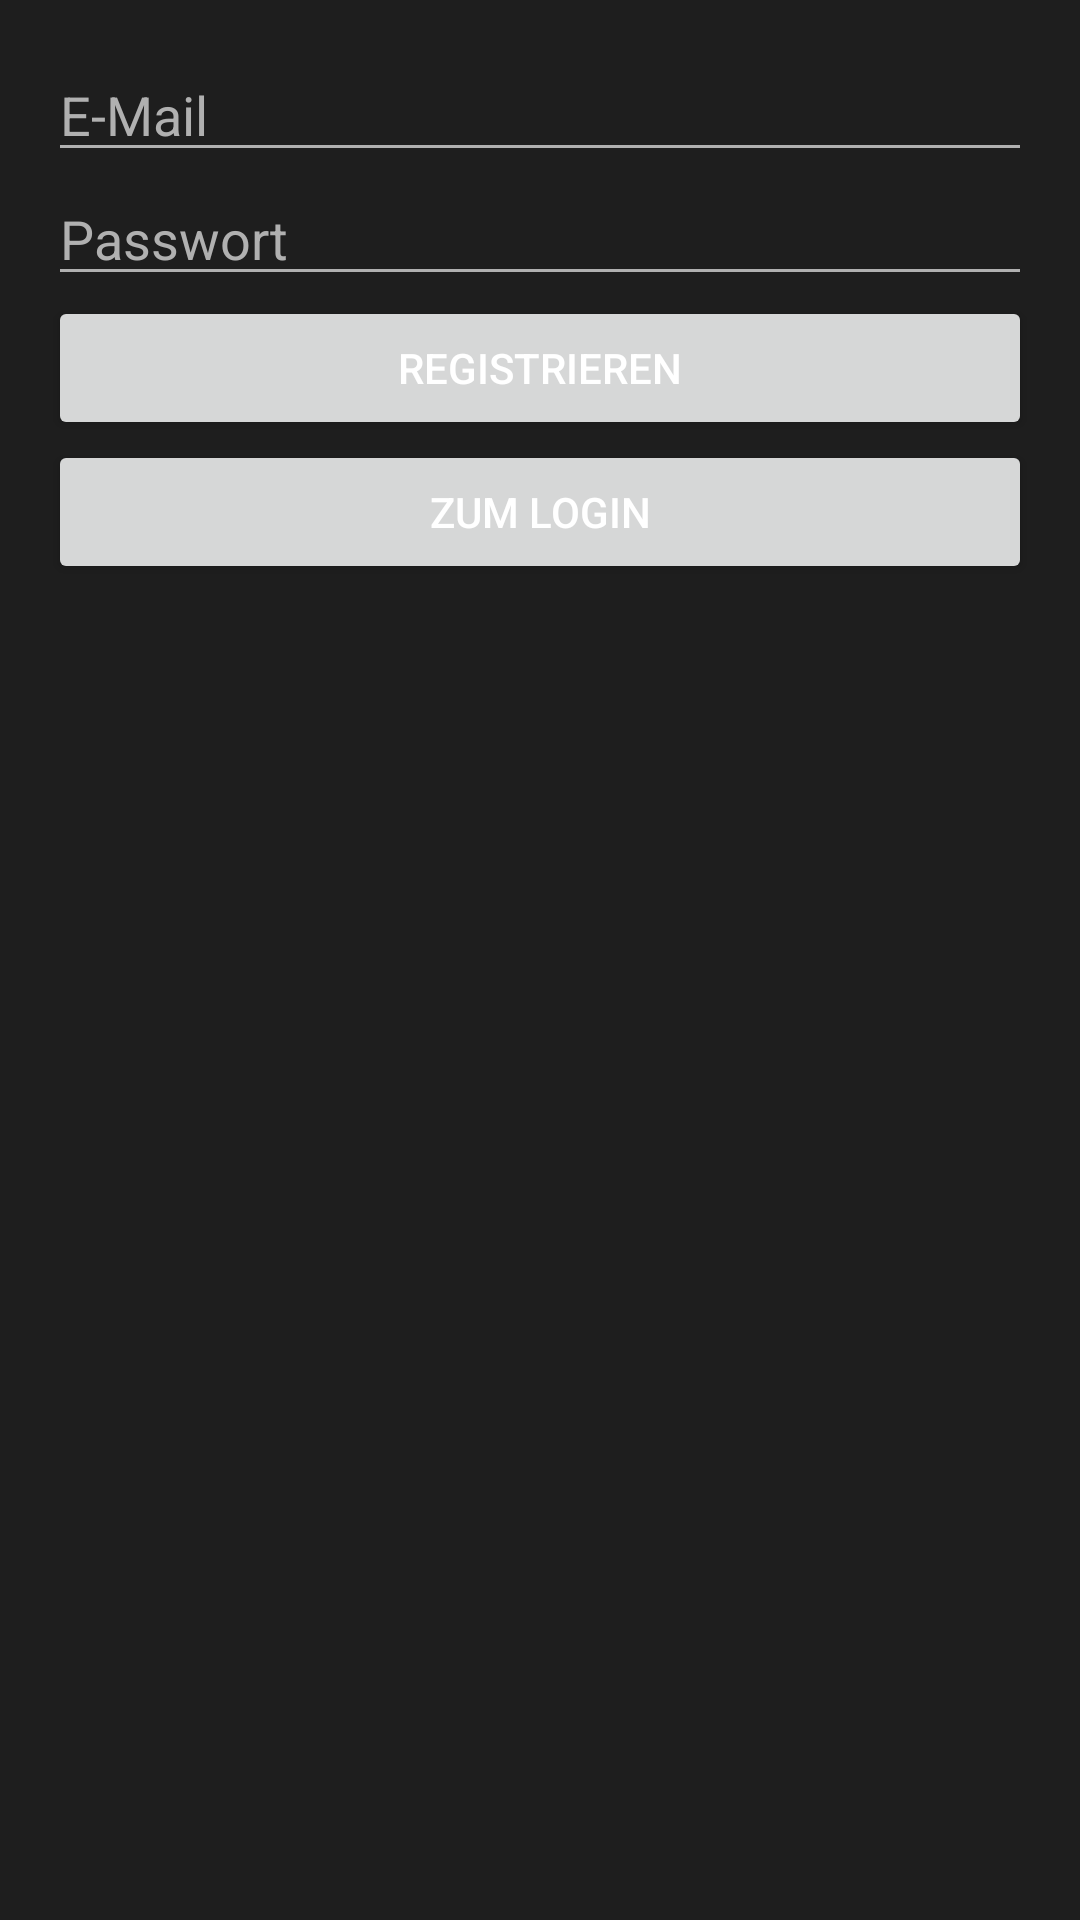

Here is an Android app screen rendered from its layout file. Give the layout XML and the strings, colors and styles it references.
<!-- AndroidManifest.xml: application theme Theme.BetterBagwork -->
<!-- res/layout/activity_register.xml -->
<?xml version="1.0" encoding="utf-8"?>
<LinearLayout
    xmlns:android="http://schemas.android.com/apk/res/android"
    android:orientation="vertical"
    android:padding="16dp"
    android:layout_width="match_parent"
    android:layout_height="match_parent">

    <EditText
        android:id="@+id/inputEmail"
        android:hint="E-Mail"
        android:inputType="textEmailAddress"
        android:layout_width="match_parent"
        android:layout_height="wrap_content"/>

    <EditText
        android:id="@+id/inputPassword"
        android:hint="Passwort"
        android:inputType="textPassword"
        android:layout_width="match_parent"
        android:layout_height="wrap_content"/>

    <Button
        android:id="@+id/btnRegister"
        android:text="Registrieren"
        android:layout_width="match_parent"
        android:layout_height="wrap_content"/>

    <Button
        android:id="@+id/btnGoToLogin"
        android:text="Zum Login"
        android:layout_width="match_parent"
        android:layout_height="wrap_content"/>
</LinearLayout>
<!-- resources referenced by this layout -->
<resources>
  <style name="Theme.BetterBagwork" parent="Base.Theme.BetterBagwork" />
  <color name="primary_red">#C62828</color>
  <color name="primary_red_dark">#B71C1C</color>
  <color name="text_primary">#FFFFFF</color>
  <color name="background_dark">#1E1E1E</color>
  <color name="surface_dark">#2E2E2E</color>
  <color name="text_secondary">#B0B0B0</color>
  <style name="Widget.BetterBagwork.Button" parent="Widget.Material3.Button">
          <item name="android:textColor">@color/text_primary</item>
          <item name="backgroundTint">@color/primary_red</item>
          <item name="cornerRadius">8dp</item>
          <item name="android:textAllCaps">false</item>
      </style>
  <style name="Widget.BetterBagwork.CardView" parent="Widget.Material3.CardView.Elevated">
          <item name="cardBackgroundColor">@color/surface_dark</item>
          <item name="cardElevation">4dp</item>
          <item name="cardCornerRadius">12dp</item>
          <item name="contentPadding">16dp</item>
      </style>
  <style name="Widget.BetterBagwork.BottomNavigation" parent="Widget.Material3.BottomNavigationView">
          <item name="itemIconTint">@color/bottom_nav_color</item>
          <item name="itemTextColor">@color/bottom_nav_color</item>
          <item name="android:background">@color/surface_dark</item>
          <item name="itemActiveIndicatorStyle">@null</item>
          <item name="itemRippleColor">#10C62828</item>
      </style>
  <style name="ThemeOverlay.BetterBagwork.MaterialAlertDialog" parent="ThemeOverlay.Material3.MaterialAlertDialog">
          <item name="android:background">@drawable/dialog_background</item>
          <item name="android:textColorPrimary">@color/text_primary</item>
          <item name="android:textColorSecondary">@color/text_secondary</item>
          <item name="colorOnSurfaceVariant">@color/text_secondary</item>
          <item name="buttonBarPositiveButtonStyle">@style/Widget.BetterBagwork.Button.Dialog</item>
          <item name="buttonBarNegativeButtonStyle">@style/Widget.BetterBagwork.Button.Dialog</item>
      </style>
  <!-- drawable dialog_background (drawable) -->
  <?xml version="1.0" encoding="utf-8"?>
  <shape xmlns:android="http://schemas.android.com/apk/res/android">
      <solid android:color="@color/surface_dark"/>
      <corners android:radius="28dp"/>
  </shape>
  <style name="Widget.BetterBagwork.Button.Dialog" parent="Widget.Material3.Button.TextButton.Dialog">
          <item name="android:textColor">@color/primary_red</item>
      </style>
</resources>
